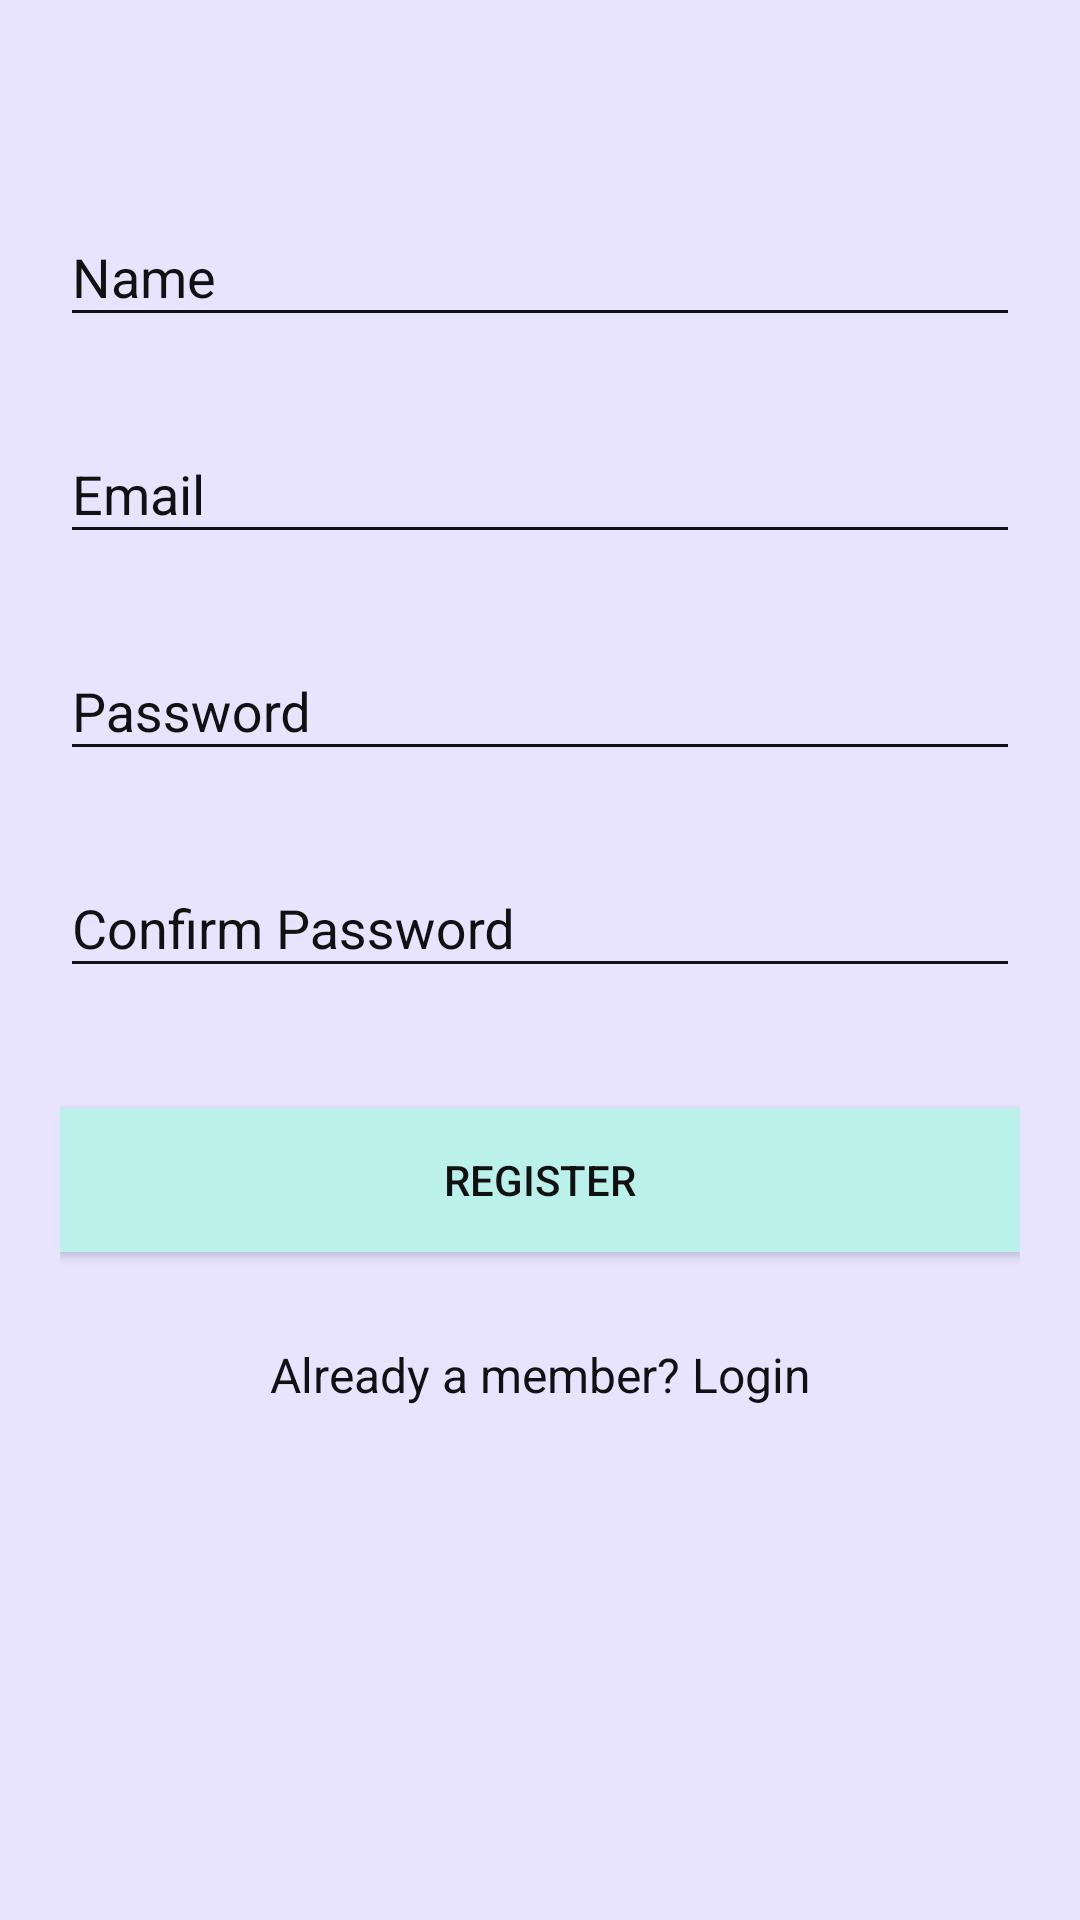

Here is an Android app screen rendered from its layout file. Give the layout XML and the strings, colors and styles it references.
<!-- AndroidManifest.xml: application theme AppTheme -->
<!-- res/layout/activity_register.xml -->
<?xml version="1.0" encoding="utf-8"?>
<androidx.core.widget.NestedScrollView xmlns:android="http://schemas.android.com/apk/res/android"
    xmlns:tools="http://schemas.android.com/tools"
    android:id="@+id/nestedScrollView"
    android:layout_width="match_parent"
    android:layout_height="match_parent"
    android:background="@color/colorBackground"
    android:paddingBottom="20dp"
    android:paddingLeft="20dp"
    android:paddingRight="20dp"
    android:paddingTop="20dp"
    tools:context=".RegisterActivity">

        <androidx.appcompat.widget.LinearLayoutCompat
            android:layout_width="match_parent"
            android:layout_height="match_parent"
            android:orientation="vertical">


                <com.google.android.material.textfield.TextInputLayout
                    android:id="@+id/textInputLayoutName"
                    android:layout_width="match_parent"
                    android:layout_height="wrap_content"
                    android:layout_marginTop="40dp">

                        <com.google.android.material.textfield.TextInputEditText
                            android:id="@+id/textInputEditTextName"
                            android:layout_width="match_parent"
                            android:layout_height="wrap_content"
                            android:hint="@string/hint_name"
                            android:inputType="text"
                            android:maxLines="1"
                            android:textColor="@android:color/black" />
                </com.google.android.material.textfield.TextInputLayout>

                <com.google.android.material.textfield.TextInputLayout
                    android:id="@+id/textInputLayoutEmail"
                    android:layout_width="match_parent"
                    android:layout_height="wrap_content"
                    android:layout_marginTop="20dp">

                        <com.google.android.material.textfield.TextInputEditText
                            android:id="@+id/textInputEditTextEmail"
                            android:layout_width="match_parent"
                            android:layout_height="wrap_content"
                            android:hint="@string/hint_email"
                            android:inputType="text"
                            android:maxLines="1"
                            android:textColor="@android:color/black" />
                </com.google.android.material.textfield.TextInputLayout>

                <com.google.android.material.textfield.TextInputLayout
                    android:id="@+id/textInputLayoutPassword"
                    android:layout_width="match_parent"
                    android:layout_height="wrap_content"
                    android:layout_marginTop="20dp">

                        <com.google.android.material.textfield.TextInputEditText
                            android:id="@+id/textInputEditTextPassword"
                            android:layout_width="match_parent"
                            android:layout_height="wrap_content"
                            android:hint="@string/hint_password"
                            android:inputType="textPassword"
                            android:maxLines="1"
                            android:textColor="@android:color/black" />
                </com.google.android.material.textfield.TextInputLayout>

                <com.google.android.material.textfield.TextInputLayout
                    android:id="@+id/textInputLayoutConfirmPassword"
                    android:layout_width="match_parent"
                    android:layout_height="wrap_content"
                    android:layout_marginTop="20dp">

                        <com.google.android.material.textfield.TextInputEditText
                            android:id="@+id/textInputEditTextConfirmPassword"
                            android:layout_width="match_parent"
                            android:layout_height="wrap_content"
                            android:hint="@string/hint_confirm_password"
                            android:inputType="textPassword"
                            android:maxLines="1"
                            android:textColor="@android:color/black" />
                </com.google.android.material.textfield.TextInputLayout>

                <androidx.appcompat.widget.AppCompatButton
                    android:id="@+id/appCompatButtonRegister"
                    android:layout_width="match_parent"
                    android:layout_height="wrap_content"
                    android:layout_marginTop="40dp"
                    android:background="@color/colorTextHint"
                    android:text="@string/text_register" />

                <androidx.appcompat.widget.AppCompatTextView
                    android:id="@+id/appCompatTextViewLoginLink"
                    android:layout_width="fill_parent"
                    android:layout_height="wrap_content"
                    android:layout_marginTop="30dp"
                    android:gravity="center"
                    android:text="Already a member? Login"
                    android:textSize="16dp" />
        </androidx.appcompat.widget.LinearLayoutCompat>
</androidx.core.widget.NestedScrollView>
<!-- resources referenced by this layout -->
<resources>
  <color name="colorBackground">#E8E3FF</color>
  <color name="colorTextHint">#BAF1EA</color>
  <string name="hint_confirm_password">Confirm Password</string>
  <string name="hint_email">Email</string>
  <string name="hint_name">Name</string>
  <string name="hint_password">Password</string>
  <string name="text_register">Register</string>
  <style name="AppTheme" parent="Theme.AppCompat.Light.NoActionBar">
          
          <item name="colorPrimary">@color/colorPrimary</item>
          <item name="colorPrimaryDark">@color/colorPrimaryDark</item>
          <item name="colorAccent">@color/colorAccent</item>
          <item name="android:textColor">@color/textColor</item>
          <item name="android:textColorHint">@color/textColor</item>
          <item name="colorControlNormal">@color/textColor</item>
          <item name="colorControlActivated">@color/textColor</item>
      </style>
  <color name="colorPrimary">#E8497F</color>
  <color name="colorPrimaryDark">#773183</color>
  <color name="colorAccent">#DEC4D6</color>
  <color name="textColor">#111</color>
</resources>
